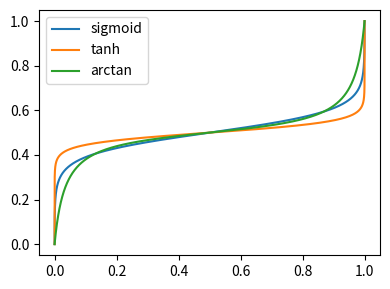

Reproduce this figure in Python.
from scipy.stats import beta
import matplotlib.pyplot as plt
import numpy as np
import math


def norm(x):
    return (x - min(x)) / (max(x) - min(x))


def sigmoid(n, alpha=10):
    def f(x):
        return 1 / (1 + math.exp(-x))
    y = np.linspace(-alpha, alpha, n)
    x = np.array([f(yi) for yi in y])
    # normalize
    x, y = norm(x), norm(y)
    return x, y


def tanh(n, alpha=10):
    def f(x):
        return np.tanh(x)
    y = np.linspace(-alpha, alpha, n)
    x = np.array([f(yi) for yi in y])
    # normalize
    x, y = norm(x), norm(y)
    return x, y


def arctan(n, alpha=10):
    def f(x):
        return np.arctan(x)
    y = np.linspace(-alpha, alpha, n)
    x = np.array([f(yi) for yi in y])
    # normalize
    x, y = norm(x), norm(y)
    return x, y


if __name__ == '__main__':
    scale = 1000
    plt.figure(figsize=(4, 3), dpi=200)

    x1, y1 = sigmoid(scale)
    plt.plot(x1, y1, label="sigmoid")

    x2, y2 = tanh(scale)
    plt.plot(x2, y2, label="tanh")

    x3, y3 = arctan(scale)
    plt.plot(x3, y3, label="arctan")

    plt.legend()
    plt.tight_layout()
    plt.savefig("s_curve.png")

    assert x1[0] == 0.0 and x1[-1] == 1.0
    assert y1[0] == 0.0 and y1[-1] == 1.0
    assert x2[0] == 0.0 and x2[-1] == 1.0
    assert y2[0] == 0.0 and y2[-1] == 1.0
    assert x3[0] == 0.0 and x3[-1] == 1.0
    assert y3[0] == 0.0 and y3[-1] == 1.0
